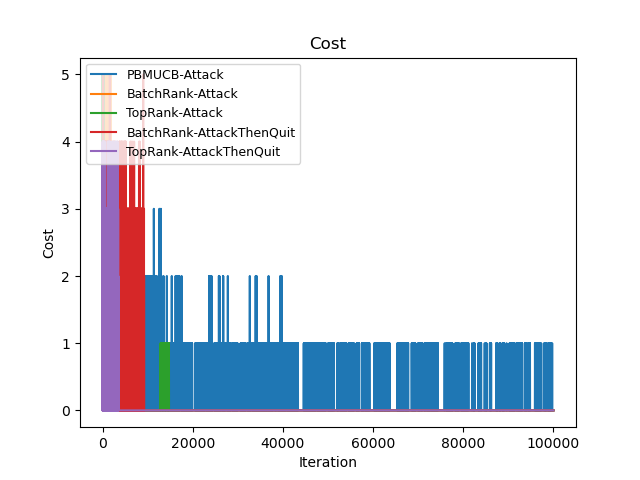

Values plotted in this chart, from the file beside it:
Time(Iteration), PBMUCB-Attack, BatchRank-Attack, TopRank-Attack, BatchRank-AttackThenQuit, TopRank-AttackThenQuit
0, 5, 5, 4, 3, 1
1, 10, 10, 8, 5, 3
2, 15, 15, 13, 5, 5
3, 20, 20, 17, 7, 6
4, 25, 25, 21, 9, 7
5, 29, 29, 26, 9, 8
6, 33, 33, 30, 9, 8
7, 36, 36, 35, 11, 8
8, 41, 41, 40, 11, 11
9, 45, 45, 43, 13, 13
10, 50, 50, 47, 15, 16
11, 55, 55, 50, 16, 18
12, 60, 60, 55, 18, 19
13, 65, 65, 60, 20, 20
14, 70, 70, 64, 21, 21
15, 75, 74, 68, 23, 23
16, 80, 78, 73, 25, 26
17, 85, 81, 77, 26, 26
18, 90, 86, 81, 27, 28
19, 95, 90, 86, 28, 30
20, 100, 95, 90, 30, 32
21, 105, 100, 95, 31, 33
22, 110, 105, 99, 33, 33
23, 115, 110, 104, 35, 34
24, 120, 115, 109, 39, 34
25, 125, 119, 114, 41, 34
26, 130, 123, 119, 42, 34
27, 135, 126, 124, 44, 35
28, 140, 131, 129, 45, 37
29, 145, 135, 133, 46, 41
30, 150, 140, 138, 48, 43
31, 155, 145, 141, 48, 43
32, 160, 150, 146, 48, 44
33, 165, 155, 150, 49, 46
34, 170, 160, 154, 51, 48
35, 175, 164, 158, 52, 50
36, 180, 168, 163, 53, 51
37, 185, 171, 168, 53, 52
38, 190, 176, 173, 56, 53
39, 195, 180, 178, 58, 54
40, 200, 185, 181, 61, 55
41, 205, 190, 185, 63, 56
42, 210, 195, 189, 63, 59
43, 215, 200, 192, 64, 59
44, 220, 205, 196, 66, 61
45, 225, 209, 200, 69, 63
46, 230, 213, 204, 70, 64
47, 235, 216, 208, 74, 65
48, 240, 221, 213, 75, 66
49, 245, 225, 218, 76, 66
50, 250, 230, 221, 77, 69
51, 255, 235, 226, 78, 71
52, 260, 240, 231, 80, 71
53, 265, 245, 236, 82, 72
54, 270, 250, 241, 84, 74
55, 275, 254, 246, 84, 75
56, 280, 258, 251, 85, 77
57, 285, 261, 254, 89, 78
58, 290, 266, 259, 91, 79
59, 295, 270, 264, 91, 79
... 99,940 more rows
